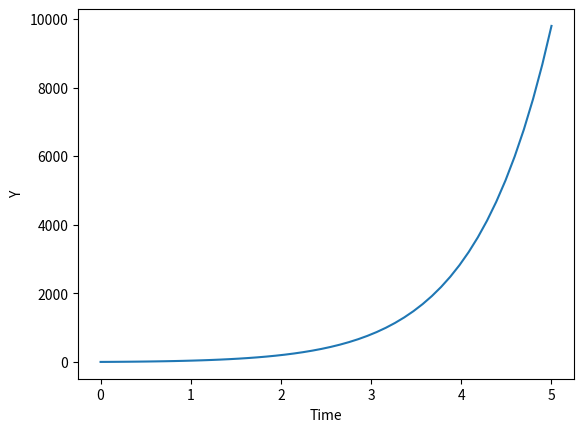

Source code (Python):
import numpy as np
from scipy.integrate import odeint
import matplotlib.pyplot as plt

def returns_dydt(y,t):
	dydt = 13 * np.exp(t) + y
	return dydt

# initial condition
y0 = 1

# values of time
t = np.linspace(0,5)

# solving ODE
y = odeint(returns_dydt, y0, t)

# plot results
plt.plot(t,y)
plt.xlabel("Time")
plt.ylabel("Y")
plt.show()
